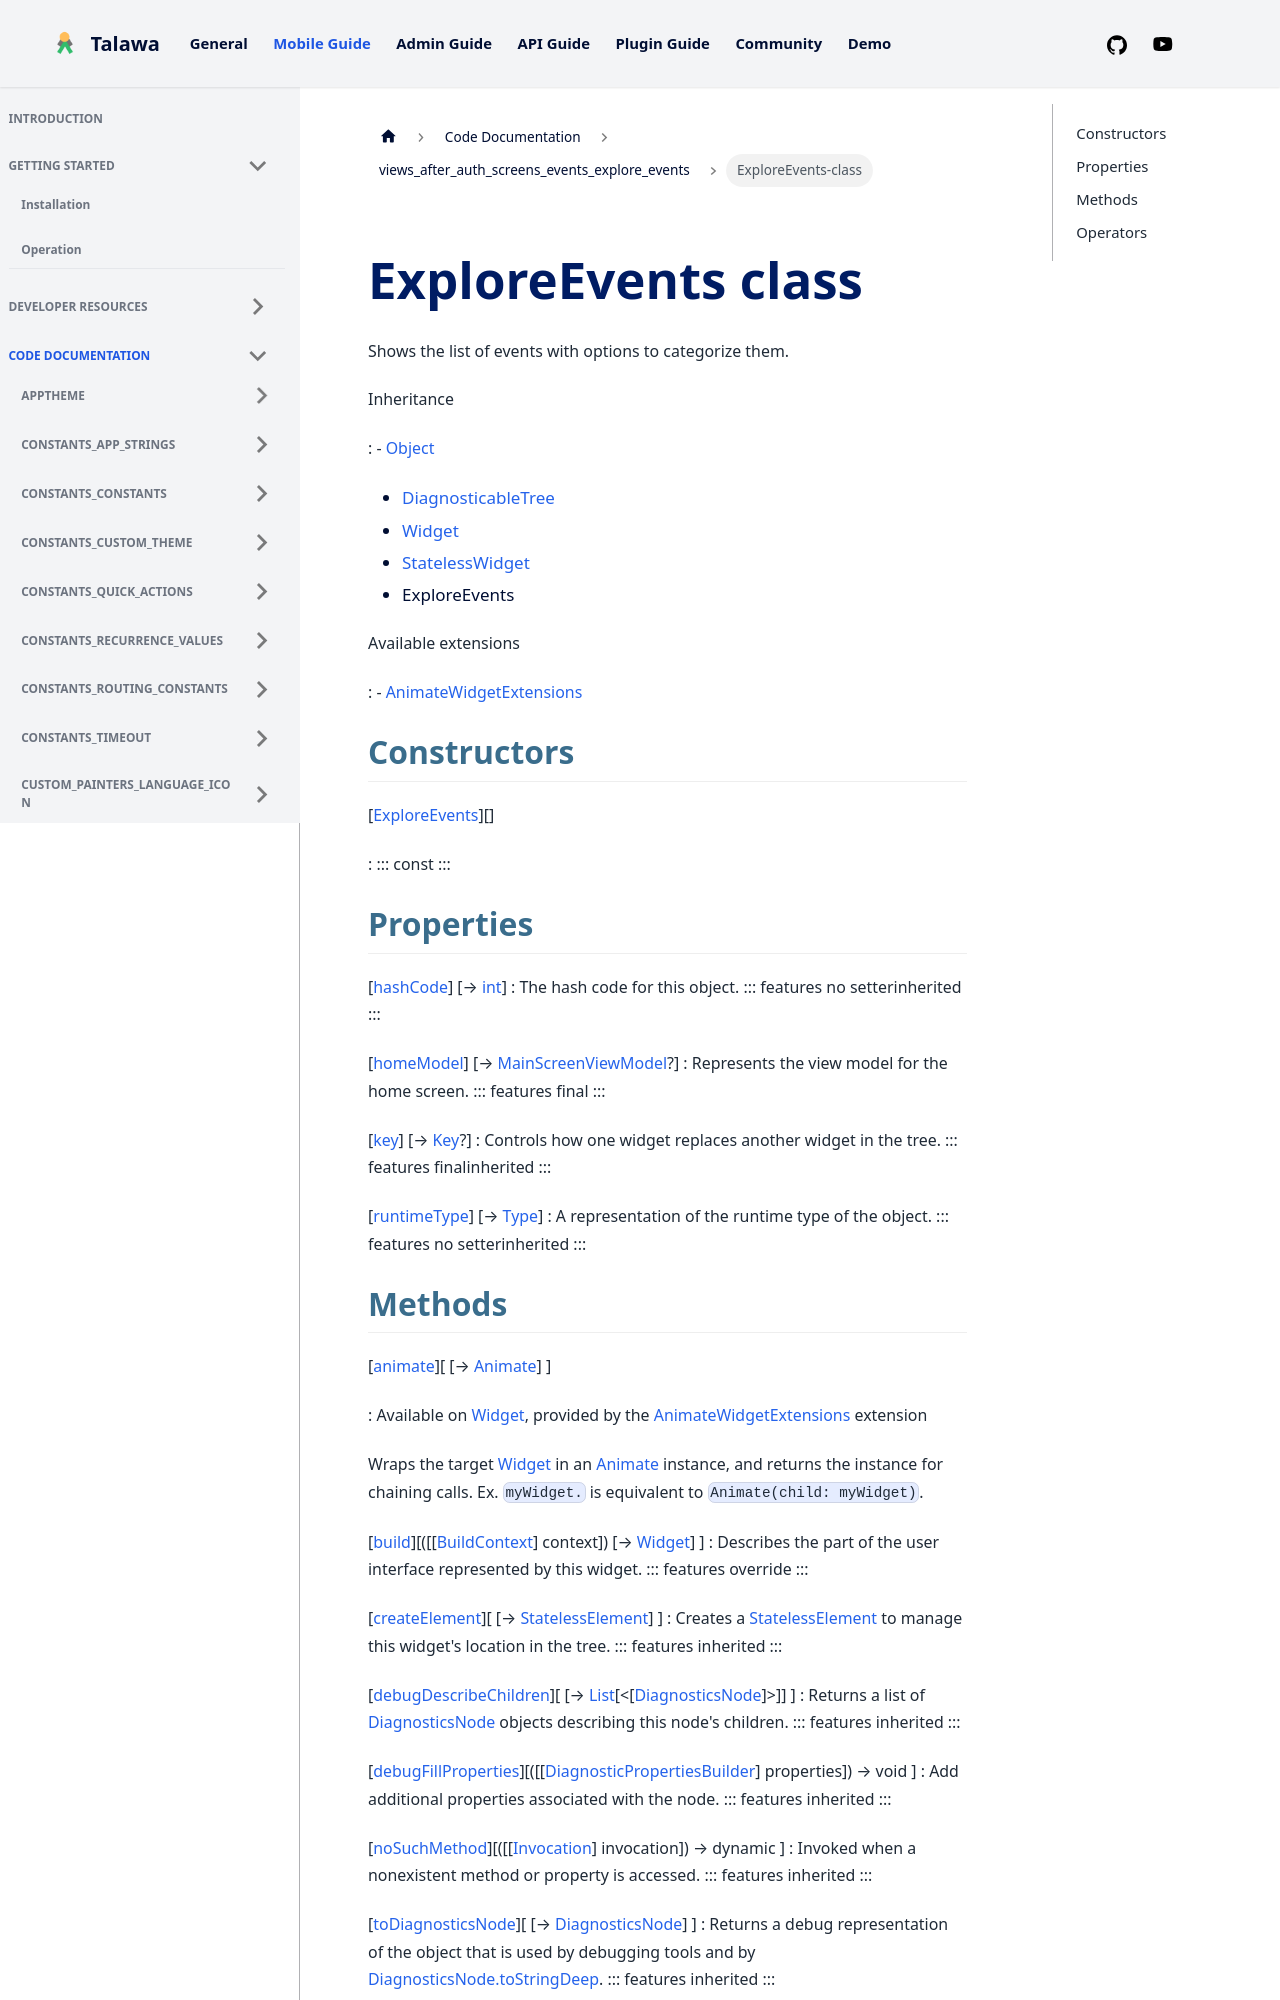

repository: PalisadoesFoundation/talawa · page: docs/auto-docs/views_after_auth_screens_events_explore_events/ExploreEvents-class/index.html · generator: docusaurus


<div>

# ExploreEvents class

</div>


Shows the list of events with options to categorize them.




Inheritance

:   -   [Object](https://api.flutter.dev/flutter/dart-core/Object-class.html)
    -   [DiagnosticableTree](https://api.flutter.dev/flutter/foundation/DiagnosticableTree-class.html)
    -   [Widget](https://api.flutter.dev/flutter/widgets/Widget-class.html)
    -   [StatelessWidget](https://api.flutter.dev/flutter/widgets/StatelessWidget-class.html)
    -   ExploreEvents

Available extensions

:   -   [AnimateWidgetExtensions](https://pub.dev/documentation/flutter_animate/4.5.0/flutter_animate/AnimateWidgetExtensions.html)



## Constructors

[[ExploreEvents](../views_after_auth_screens_events_explore_events/ExploreEvents/ExploreEvents.md)][]

:   ::: 
    const
    :::



## Properties

[[hashCode](https://api.flutter.dev/flutter/widgets/Widget/hashCode.html)] [→ [int](https://api.flutter.dev/flutter/dart-core/int-class.html)]
:   The hash code for this object.
    ::: features
    no setterinherited
    :::

[[homeModel](../views_after_auth_screens_events_explore_events/ExploreEvents/homeModel.md)] [→ [MainScreenViewModel](../view_model_main_screen_view_model/MainScreenViewModel-class.md)?]
:   Represents the view model for the home screen.
    ::: features
    final
    :::

[[key](https://api.flutter.dev/flutter/widgets/Widget/key.html)] [→ [Key](https://api.flutter.dev/flutter/foundation/Key-class.html)?]
:   Controls how one widget replaces another widget in the tree.
    ::: features
    finalinherited
    :::

[[runtimeType](https://api.flutter.dev/flutter/dart-core/Object/runtimeType.html)] [→ [Type](https://api.flutter.dev/flutter/dart-core/Type-class.html)]
:   A representation of the runtime type of the object.
    ::: features
    no setterinherited
    :::
